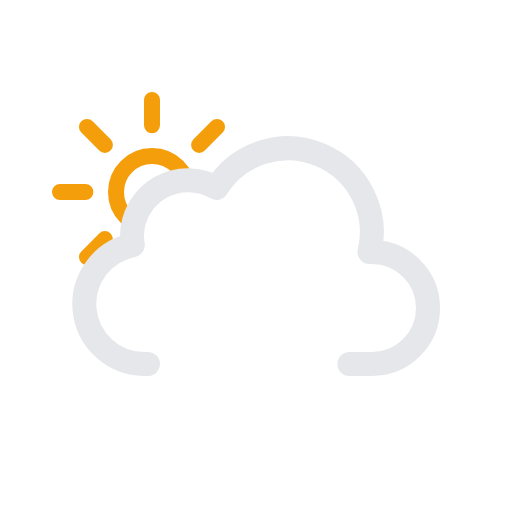
t = 0.00 s
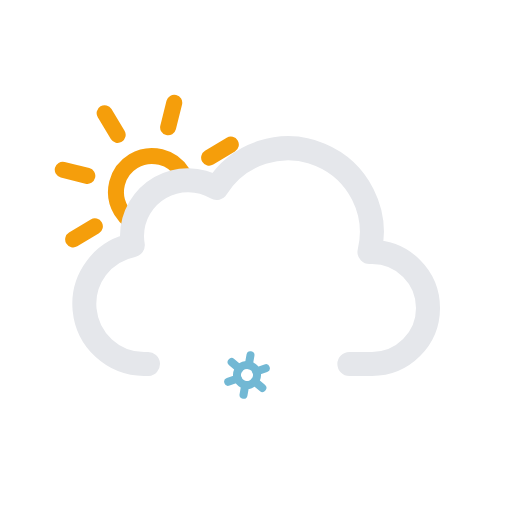
t = 1.75 s
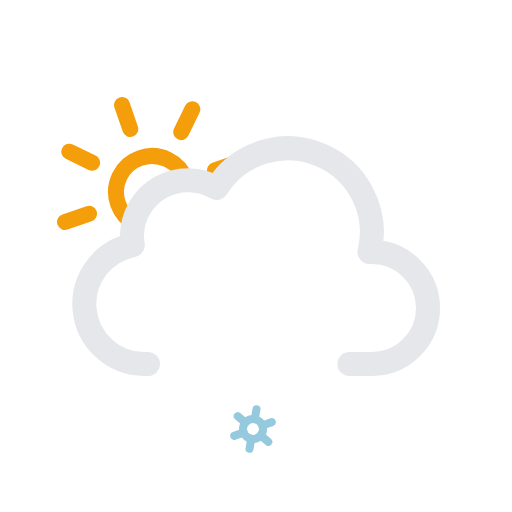
t = 3.25 s
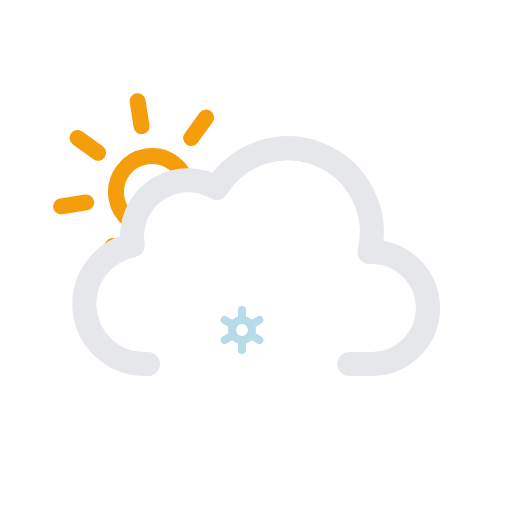
t = 4.50 s
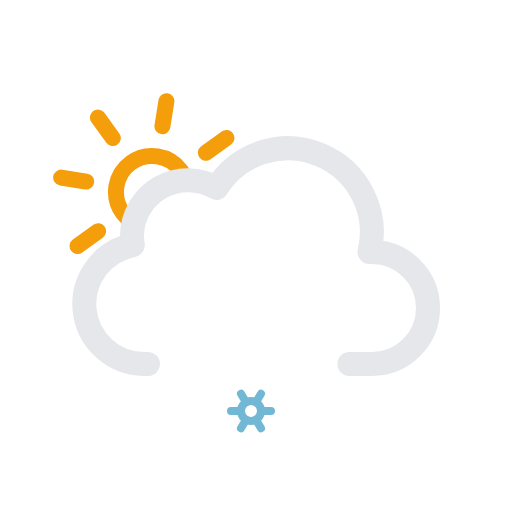
t = 6.75 s
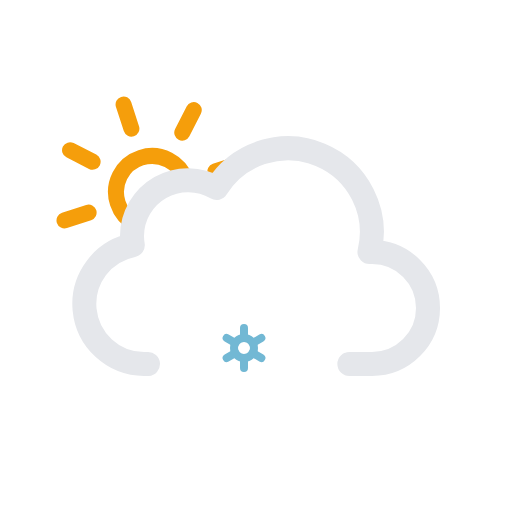
t = 9.00 s

The animated SVG that drew these frames (rendered in a browser with its animation timeline set to each time). Animation: 4 SMIL elements (animate=1,animateTransform=3); frames cover the first 9.00 s, repeats indefinitely.

<?xml version="1.0" encoding="UTF-8" standalone="no"?>
<svg
   viewBox="0 0 64 64"
   version="1.1"
   id="svg879"
   sodipodi:docname="41.svg"
   inkscape:version="1.2.2 (732a01da63, 2022-12-09)"
   xmlns:inkscape="http://www.inkscape.org/namespaces/inkscape"
   xmlns:sodipodi="http://sodipodi.sourceforge.net/DTD/sodipodi-0.dtd"
   xmlns="http://www.w3.org/2000/svg"
   xmlns:svg="http://www.w3.org/2000/svg">
  <sodipodi:namedview
     id="namedview881"
     pagecolor="#505050"
     bordercolor="#ffffff"
     borderopacity="1"
     inkscape:showpageshadow="0"
     inkscape:pageopacity="0"
     inkscape:pagecheckerboard="1"
     inkscape:deskcolor="#505050"
     showgrid="false"
     inkscape:zoom="15.65625"
     inkscape:cx="30.339321"
     inkscape:cy="32"
     inkscape:window-width="2560"
     inkscape:window-height="1377"
     inkscape:window-x="2992"
     inkscape:window-y="-8"
     inkscape:window-maximized="1"
     inkscape:current-layer="svg879" />
  <defs
     id="defs851">
    <clipPath
       id="a">
      <path
         fill="none"
         d="M12 35l-5.28-4.21-2-6 1-7 4-5 5-3h6l5 1 3 3L33 20l-6 4h-6l-3 3v4l-4 2-2 2z"
         id="path848" />
    </clipPath>
  </defs>
  <g
     clip-path="url(#a)"
     id="g857">
    <g
       id="g855">
      <path
         fill="none"
         stroke="#f59e0b"
         stroke-linecap="round"
         stroke-miterlimit="10"
         stroke-width="2"
         d="M23.5 24a4.5 4.5 0 11-4.5-4.5 4.49 4.49 0 014.5 4.5zM19 15.67V12.5m0 23v-3.17m5.89-14.22l2.24-2.24M10.87 32.13l2.24-2.24m0-11.78l-2.24-2.24m16.26 16.26l-2.24-2.24M7.5 24h3.17m19.83 0h-3.17"
         id="path853" />
      <animateTransform
         attributeName="transform"
         dur="45s"
         from="0 19 24"
         repeatCount="indefinite"
         to="360 19 24"
         type="rotate" />
    </g>
  </g>
  <path
     fill="none"
     stroke="#e5e7eb"
     stroke-linecap="round"
     stroke-linejoin="round"
     stroke-width="3"
     d="M43.67 45.5h2.83a7 7 0 000-14h-.32a10.49 10.49 0 00-19.11-8 7 7 0 00-10.57 6 7.21 7.21 0 00.1 1.14A7.5 7.5 0 0018 45.5a4.19 4.19 0 00.5 0v0"
     id="path859" />
  <g
     id="g865">
    <circle
       cx="31"
       cy="45"
       r="1.25"
       fill="none"
       stroke="#72b8d4"
       stroke-miterlimit="10"
       id="circle861" />
    <path
       fill="none"
       stroke="#72b8d4"
       stroke-linecap="round"
       stroke-miterlimit="10"
       d="M33.17 46.25l-1.09-.63m-2.16-1.24l-1.09-.63M31 42.5v1.25m0 3.75v-1.25m-1.08-.63l-1.09.63m4.34-2.5l-1.09.63"
       id="path863" />
    <animateTransform
       additive="sum"
       attributeName="transform"
       dur="4s"
       repeatCount="indefinite"
       type="translate"
       values="-1 -6; 1 12" />
    <animateTransform
       additive="sum"
       attributeName="transform"
       dur="9s"
       repeatCount="indefinite"
       type="rotate"
       values="0 31 45; 360 31 45" />
    <animate
       attributeName="opacity"
       dur="4s"
       repeatCount="indefinite"
       values="0;1;1;1;0" />
  </g>
</svg>
